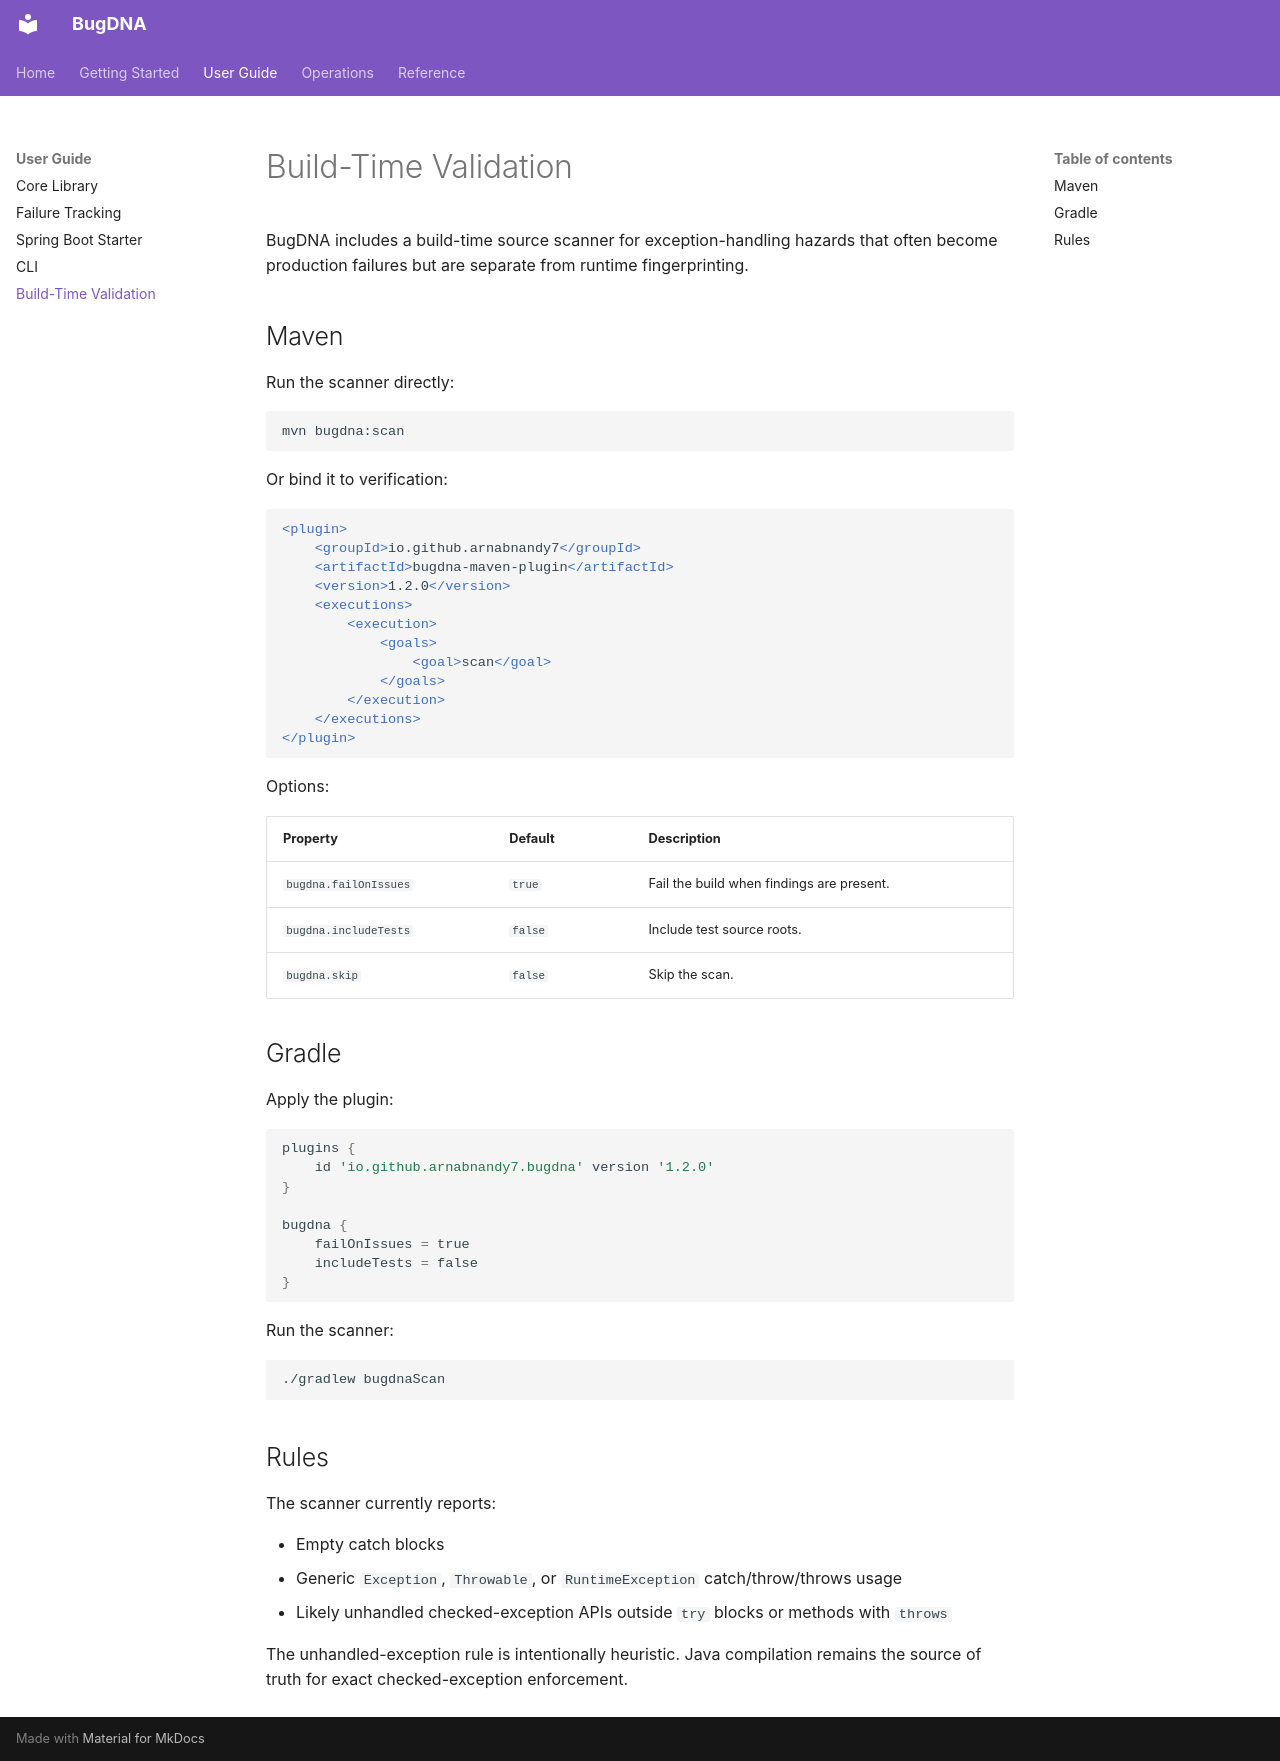

repository: arnabnandy7/bugdna · page: build-time-validation/index.html · generator: mkdocs

# Build-Time Validation

BugDNA includes a build-time source scanner for exception-handling hazards that
often become production failures but are separate from runtime fingerprinting.

## Maven

Run the scanner directly:

```bash
mvn bugdna:scan
```

Or bind it to verification:

```xml
<plugin>
    <groupId>io.github.arnabnandy7</groupId>
    <artifactId>bugdna-maven-plugin</artifactId>
    <version>1.2.0</version>
    <executions>
        <execution>
            <goals>
                <goal>scan</goal>
            </goals>
        </execution>
    </executions>
</plugin>
```

Options:

| Property | Default | Description |
| --- | --- | --- |
| `bugdna.failOnIssues` | `true` | Fail the build when findings are present. |
| `bugdna.includeTests` | `false` | Include test source roots. |
| `bugdna.skip` | `false` | Skip the scan. |

## Gradle

Apply the plugin:

```groovy
plugins {
    id 'io.github.arnabnandy7.bugdna' version '1.2.0'
}

bugdna {
    failOnIssues = true
    includeTests = false
}
```

Run the scanner:

```bash
./gradlew bugdnaScan
```

## Rules

The scanner currently reports:

- Empty catch blocks
- Generic `Exception`, `Throwable`, or `RuntimeException` catch/throw/throws usage
- Likely unhandled checked-exception APIs outside `try` blocks or methods with `throws`

The unhandled-exception rule is intentionally heuristic. Java compilation remains
the source of truth for exact checked-exception enforcement.
